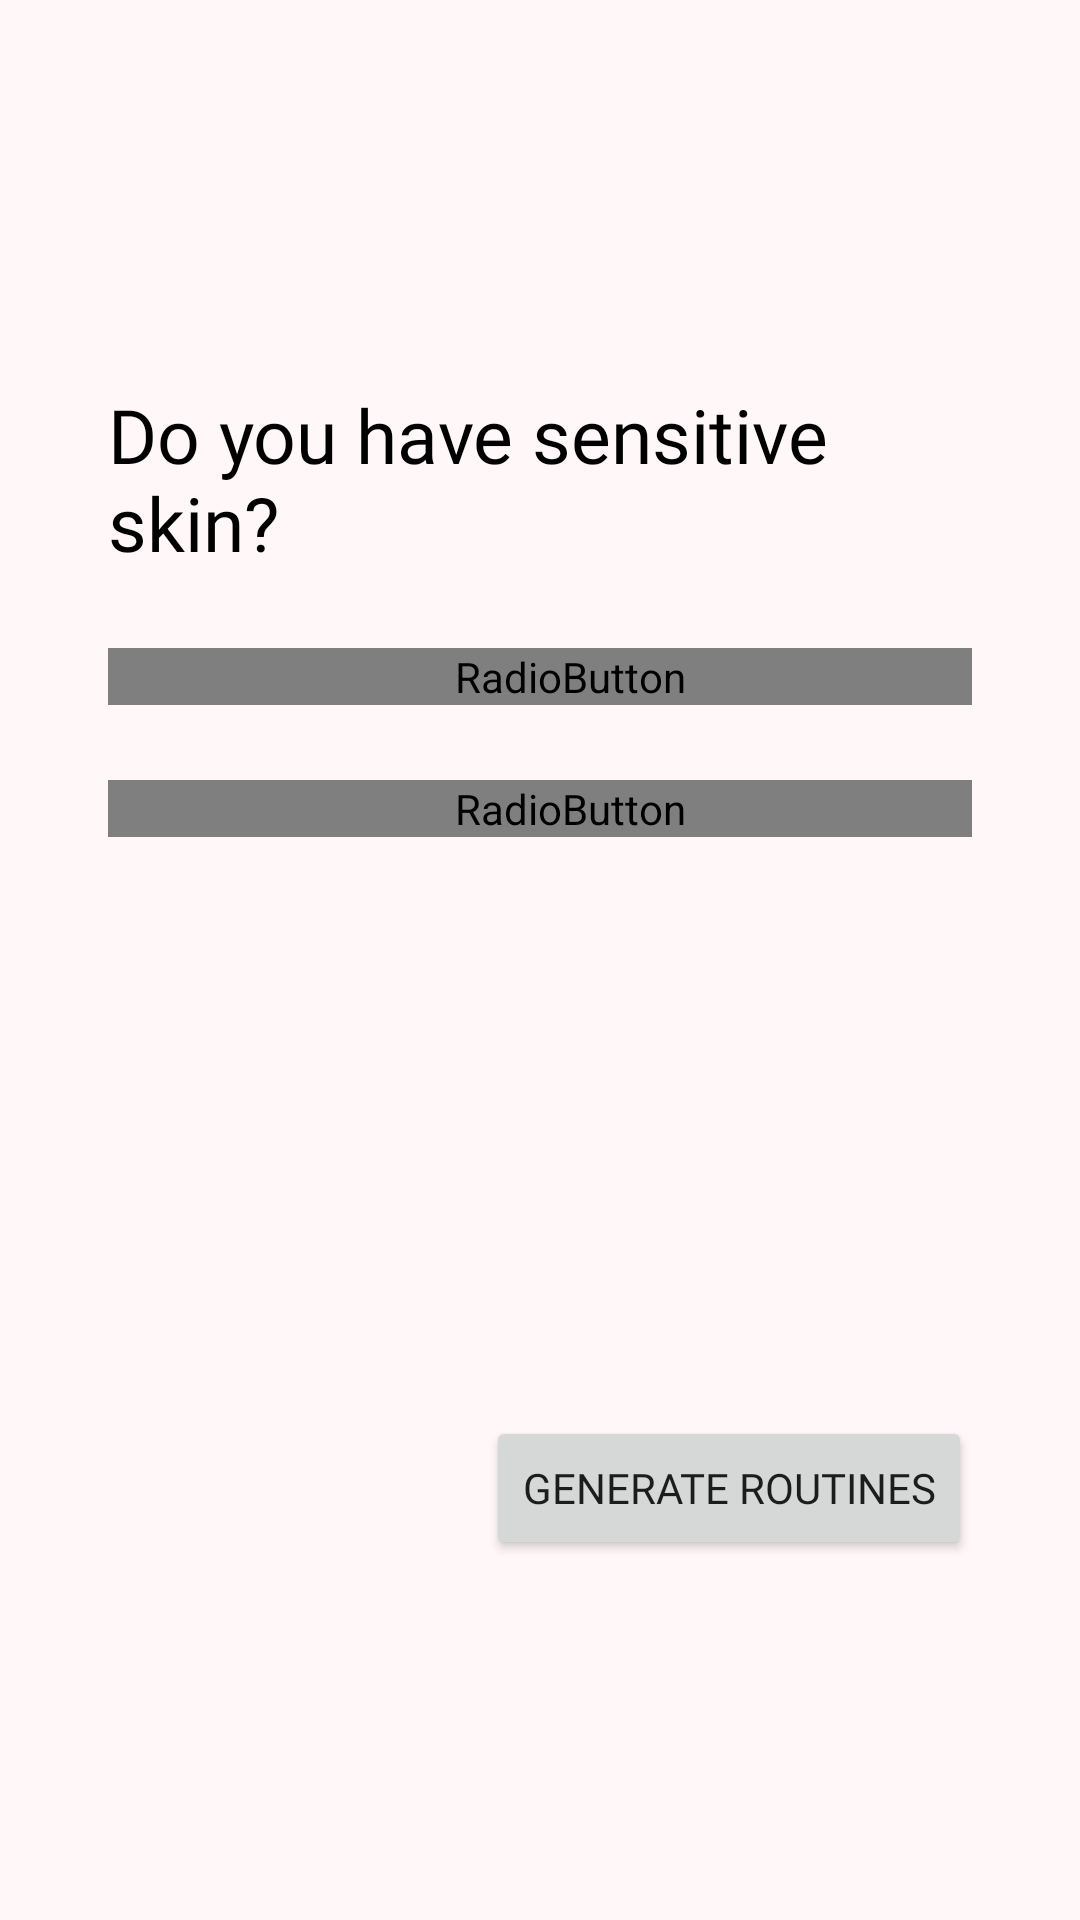

Android layout source for this screen:
<!-- AndroidManifest.xml: application theme Theme.BetterSkin -->
<!-- res/layout/activity_third_quiz.xml -->
<?xml version="1.0" encoding="utf-8"?>
<androidx.constraintlayout.widget.ConstraintLayout xmlns:android="http://schemas.android.com/apk/res/android"
    xmlns:app="http://schemas.android.com/apk/res-auto"
    xmlns:tools="http://schemas.android.com/tools"
    android:layout_width="match_parent"
    android:layout_height="match_parent"
    android:background="#FFF7F8"
    tools:context=".ThirdQuiz">

    <androidx.constraintlayout.widget.Guideline
        android:id="@+id/guideline5"
        android:layout_width="wrap_content"
        android:layout_height="wrap_content"
        android:orientation="vertical"
        app:layout_constraintGuide_percent="0.1" />

    <androidx.constraintlayout.widget.Guideline
        android:id="@+id/guideline6"
        android:layout_width="wrap_content"
        android:layout_height="wrap_content"
        android:orientation="vertical"
        app:layout_constraintGuide_percent="0.9" />

    <TextView
        android:id="@+id/tvQuiz3"
        android:layout_width="0dp"
        android:layout_height="wrap_content"
        android:layout_marginTop="128dp"
        android:fontFamily="@font/ubuntu_bold"
        android:text="@string/sensitive_skin_title"
        android:textColor="#000000"
        android:textSize="25sp"
        app:layout_constraintEnd_toStartOf="@+id/guideline6"
        app:layout_constraintHorizontal_bias="0.0"
        app:layout_constraintStart_toStartOf="@+id/guideline5"
        app:layout_constraintTop_toTopOf="parent" />

    <RadioGroup
        android:id="@+id/sensitiveRadioGroup"
        android:layout_width="0dp"
        android:layout_height="wrap_content"
        android:layout_marginTop="25dp"
        app:layout_constraintEnd_toStartOf="@+id/guideline6"
        app:layout_constraintStart_toStartOf="@+id/guideline5"
        app:layout_constraintTop_toBottomOf="@id/tvQuiz3">

        <RadioButton
            android:id="@+id/rbYes1"
            android:layout_width="match_parent"
            android:layout_height="match_parent"
            android:background="@drawable/choices_selector"
            android:button="@android:color/transparent"
            android:fontFamily="@font/ubuntu_regular"
            android:onClick="getSkinSensitivity"
            android:paddingLeft="20dp"
            android:text="@string/yes_option"
            android:textColor="@drawable/text_color_choices_selector"
            android:textSize="20sp" />

        <RadioButton
            android:id="@+id/rbNo1"
            android:layout_width="match_parent"
            android:layout_height="match_parent"
            android:layout_marginTop="25dp"
            android:background="@drawable/choices_selector"
            android:button="@android:color/transparent"
            android:fontFamily="@font/ubuntu_regular"
            android:onClick="getSkinSensitivity"
            android:paddingLeft="20dp"
            android:text="@string/no_option"
            android:textColor="@drawable/text_color_choices_selector"
            android:textSize="20sp" />
    </RadioGroup>


    <androidx.constraintlayout.widget.Guideline
        android:id="@+id/guideline7"
        android:layout_width="wrap_content"
        android:layout_height="wrap_content"
        android:orientation="horizontal"
        app:layout_constraintGuide_percent="0.5" />

    <Button
        android:id="@+id/btnNext3"
        android:layout_width="wrap_content"
        android:layout_height="wrap_content"
        android:layout_marginBottom="120dp"
        android:fontFamily="@font/ubuntu_bold"
        android:onClick="goToGenerateRoutine"
        android:text="@string/generate_routine_button"
        app:layout_constraintBottom_toBottomOf="parent"
        app:layout_constraintEnd_toStartOf="@+id/guideline6" />


</androidx.constraintlayout.widget.ConstraintLayout>
<!-- resources referenced by this layout -->
<resources>
  <!-- drawable choices_selector (drawable) -->
  <?xml version="1.0" encoding="utf-8"?>
  <selector xmlns:android="http://schemas.android.com/apk/res/android">
      <item android:state_checked="true"
          android:drawable="@drawable/choices_selected"/>
      <item android:state_checked="false"
          android:drawable="@drawable/choices_normal"/>
  </selector>
  <string name="generate_routine_button">Generate Routines</string>
  <string name="no_option">No</string>
  <string name="sensitive_skin_title">Do you have sensitive skin?</string>
  <string name="yes_option">Yes</string>
  <style name="Theme.BetterSkin" parent="Theme.MaterialComponents.DayNight.NoActionBar">
          
          <item name="colorPrimary">@color/logo_color</item>
          <item name="colorPrimaryVariant">@color/darker_primary_color</item>
          <item name="colorOnPrimary">@color/white</item>
          
          <item name="colorSecondary">@color/teal_200</item>
          <item name="colorSecondaryVariant">@color/teal_700</item>
          <item name="colorOnSecondary">@color/black</item>
          
          <item name="android:statusBarColor" tools:targetApi="l">?attr/colorPrimaryVariant</item>
          
      </style>
  <!-- drawable choices_selected (drawable) -->
  <?xml version="1.0" encoding="utf-8"?>
  <shape android:shape="rectangle" xmlns:android="http://schemas.android.com/apk/res/android">
      <solid android:color="@color/darker_primary_color"/>
      <corners android:radius="10dp"/>
      <stroke android:color="@color/logo_color"
          android:width="1.5sp"/>
  </shape>
  <!-- drawable choices_normal (drawable) -->
  <?xml version="1.0" encoding="utf-8"?>
  <shape xmlns:android="http://schemas.android.com/apk/res/android">
      <solid android:color="@color/choices_normal"/>.
      <corners android:radius="10dp"/>
      <stroke android:color="@color/logo_color"
          android:width="1.5sp"/>
  </shape>
  <color name="logo_color">#D39DAD</color>
  <color name="darker_primary_color">#c97b92</color>
  <color name="white">#FFFFFFFF</color>
  <color name="teal_200">#FF03DAC5</color>
  <color name="teal_700">#FF018786</color>
  <color name="black">#FF000000</color>
  <color name="choices_normal">#00000000</color>
</resources>
